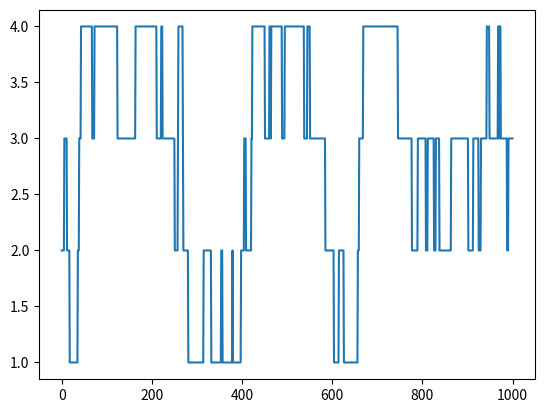

Write the Python code that produced this figure.
# Python code for 1-D random walk. 
import random 
import numpy as np 
import matplotlib.pyplot as plt 
  
# Probability to move up or down 
prob = [0.05, 0.95]   
  
# statically defining the starting position 
start = 2  
positions = [start] 
  
# creating the random points 
rr = np.random.random(1000) 
downp = rr < prob[0] 
upp = rr > prob[1] 
  
  
for idownp, iupp in zip(downp, upp): 
    down = idownp and positions[-1] > 1
    up = iupp and positions[-1] < 4
    positions.append(positions[-1] - down + up) 
  
# plotting down the graph of the random walk in 1D 
plt.plot(positions) 
plt.show() 
